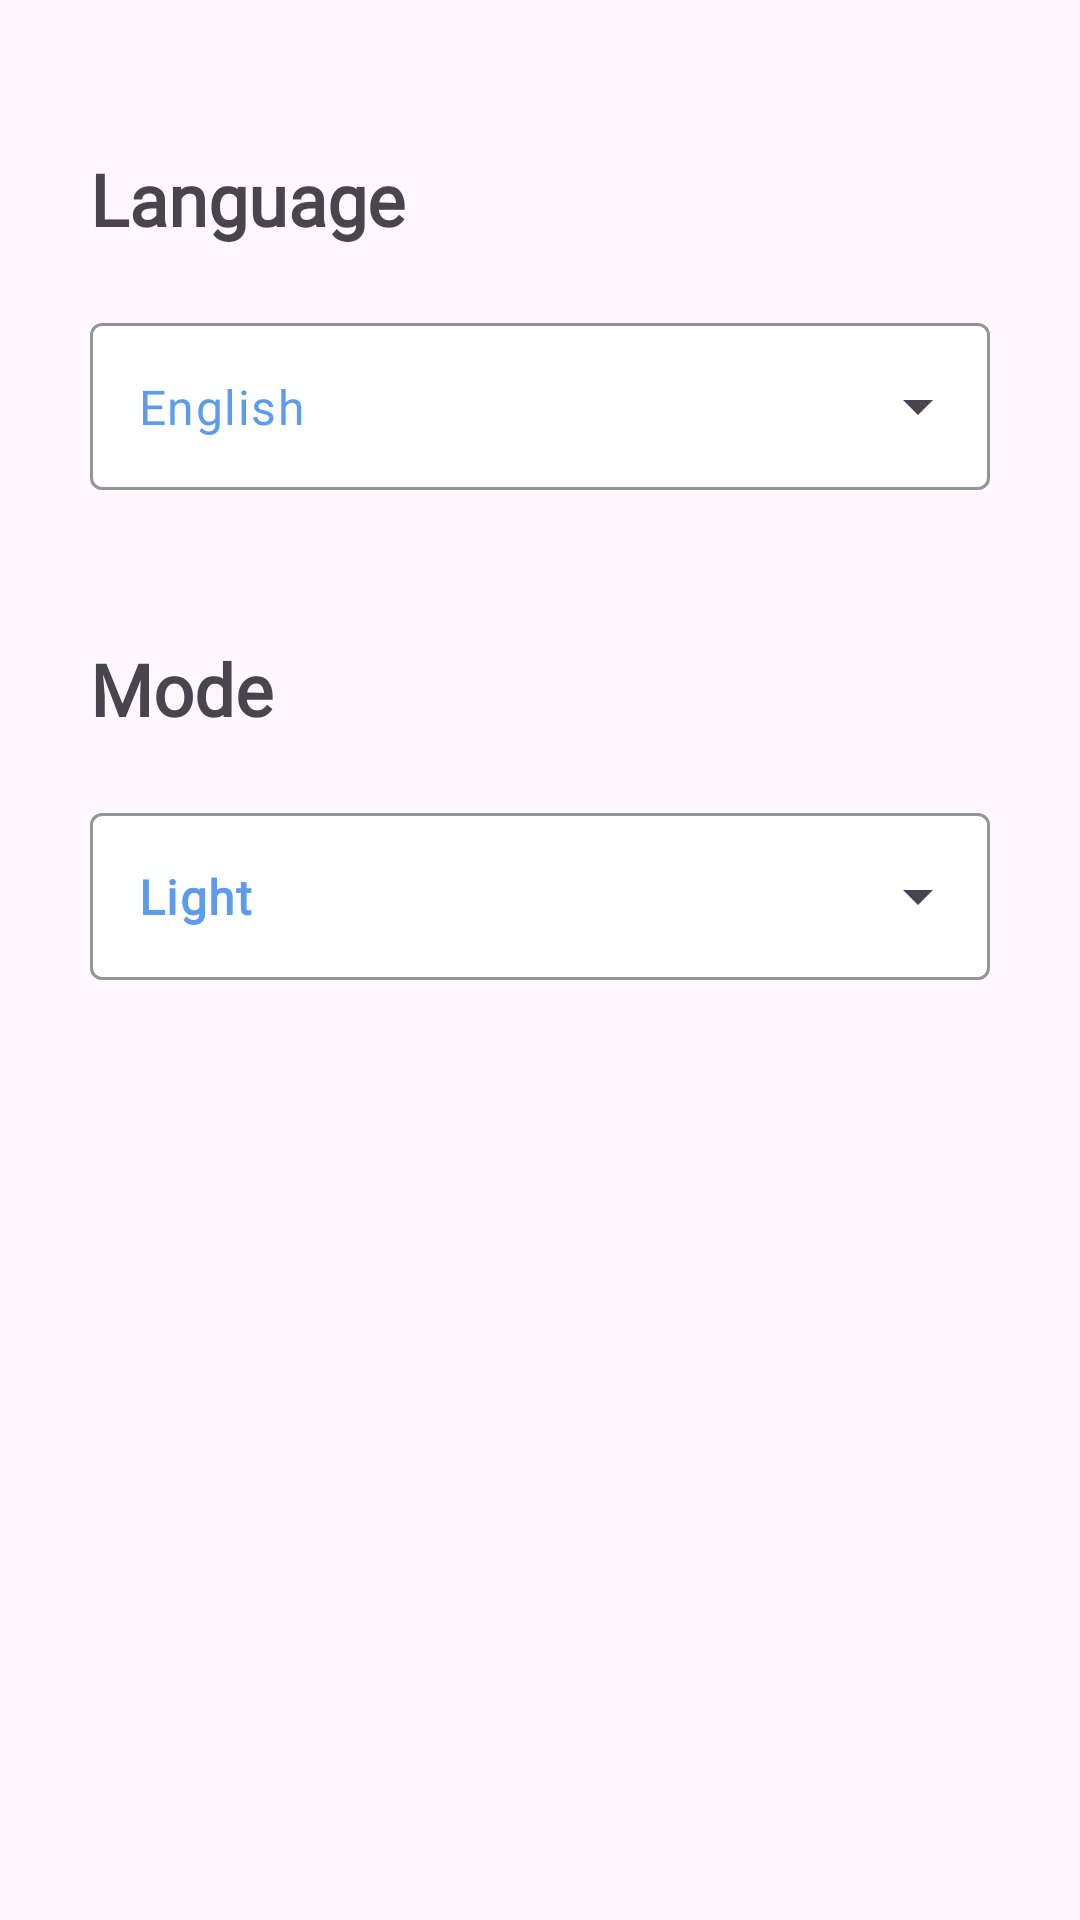

The Android layout XML behind this screen, and the referenced resources:
<!-- AndroidManifest.xml: application theme Theme.ToDoApp -->
<!-- res/layout/fragment_settings.xml -->
<?xml version="1.0" encoding="utf-8"?>
<androidx.constraintlayout.widget.ConstraintLayout xmlns:android="http://schemas.android.com/apk/res/android"
    xmlns:app="http://schemas.android.com/apk/res-auto"
    xmlns:tools="http://schemas.android.com/tools"
    android:layout_width="match_parent"
    android:layout_height="match_parent"
    app:layout_behavior="@string/appbar_scrolling_view_behavior">

    <TextView
        android:id="@+id/language_tv"
        android:layout_width="match_parent"
        android:layout_height="wrap_content"
        android:layout_marginStart="30dp"
        android:layout_marginTop="50dp"
        android:layout_marginEnd="30dp"
        android:fontFamily="@font/poppins_bold"
        android:text="@string/language"
        android:textSize="24sp"
        android:textStyle="bold"
        app:layout_constraintTop_toTopOf="parent" />

    <com.google.android.material.textfield.TextInputLayout
        android:id="@+id/languages_til"
        style="@style/Widget.Material3.TextInputLayout.OutlinedBox.ExposedDropdownMenu"
        android:layout_width="match_parent"
        android:layout_height="wrap_content"
        android:layout_marginStart="30dp"
        android:layout_marginTop="20dp"
        android:layout_marginEnd="30dp"
        android:drawSelectorOnTop="true"
        app:boxBackgroundColor="@color/appbar_color"
        app:boxStrokeColor="@color/blue"
        app:layout_constraintTop_toBottomOf="@id/language_tv"
        app:startIconDrawable="@drawable/ic_language">

        <com.google.android.material.textfield.MaterialAutoCompleteTextView
            android:id="@+id/autoCompleteTV_languages"
            android:layout_width="match_parent"
            android:layout_height="match_parent"
            android:fontFamily="@font/poppins_bold"
            android:inputType="none"
            android:text="@string/english"
            android:textColor="@color/blue" />
    </com.google.android.material.textfield.TextInputLayout>

    <TextView
        android:id="@+id/mode_tv"
        android:layout_width="match_parent"
        android:layout_height="wrap_content"
        android:layout_marginStart="30dp"
        android:layout_marginTop="50dp"
        android:layout_marginEnd="30dp"
        android:fontFamily="@font/poppins_bold"
        android:text="@string/mode"
        android:textSize="24sp"
        android:textStyle="bold"
        app:layout_constraintTop_toBottomOf="@id/languages_til" />

    <com.google.android.material.textfield.TextInputLayout
        android:id="@+id/mode_til"
        style="@style/Widget.Material3.TextInputLayout.OutlinedBox.ExposedDropdownMenu"
        android:layout_width="match_parent"
        android:layout_height="wrap_content"
        android:layout_marginStart="30dp"
        android:layout_marginTop="20dp"
        android:layout_marginEnd="30dp"

        android:drawSelectorOnTop="true"
        app:boxBackgroundColor="@color/appbar_color"
        app:boxStrokeColor="@color/blue"
        app:layout_constraintTop_toBottomOf="@id/mode_tv"
        app:startIconDrawable="@drawable/ic_light_mode">

        <com.google.android.material.textfield.MaterialAutoCompleteTextView
            android:id="@+id/autoCompleteTV_modes"
            android:layout_width="match_parent"
            android:layout_height="match_parent"
            android:fontFamily="@font/poppins_bold"
            android:inputType="none"
            android:text="@string/light"
            android:textColor="@color/blue"
            android:textStyle="bold" />
    </com.google.android.material.textfield.TextInputLayout>


</androidx.constraintlayout.widget.ConstraintLayout>
<!-- resources referenced by this layout -->
<resources>
  <color name="appbar_color">#FFFFFFFF</color>
  <color name="blue">#5D9CEC</color>
  <string name="english">English</string>
  <string name="language">Language</string>
  <string name="light">Light</string>
  <string name="mode">Mode</string>
  <style name="Theme.ToDoApp" parent="Base.Theme.ToDoApp" />
  <style name="Base.Theme.ToDoApp" parent="Theme.Material3.DayNight.NoActionBar">
          
          
          <item name="android:statusBarColor">@color/blue</item>
      </style>
</resources>
